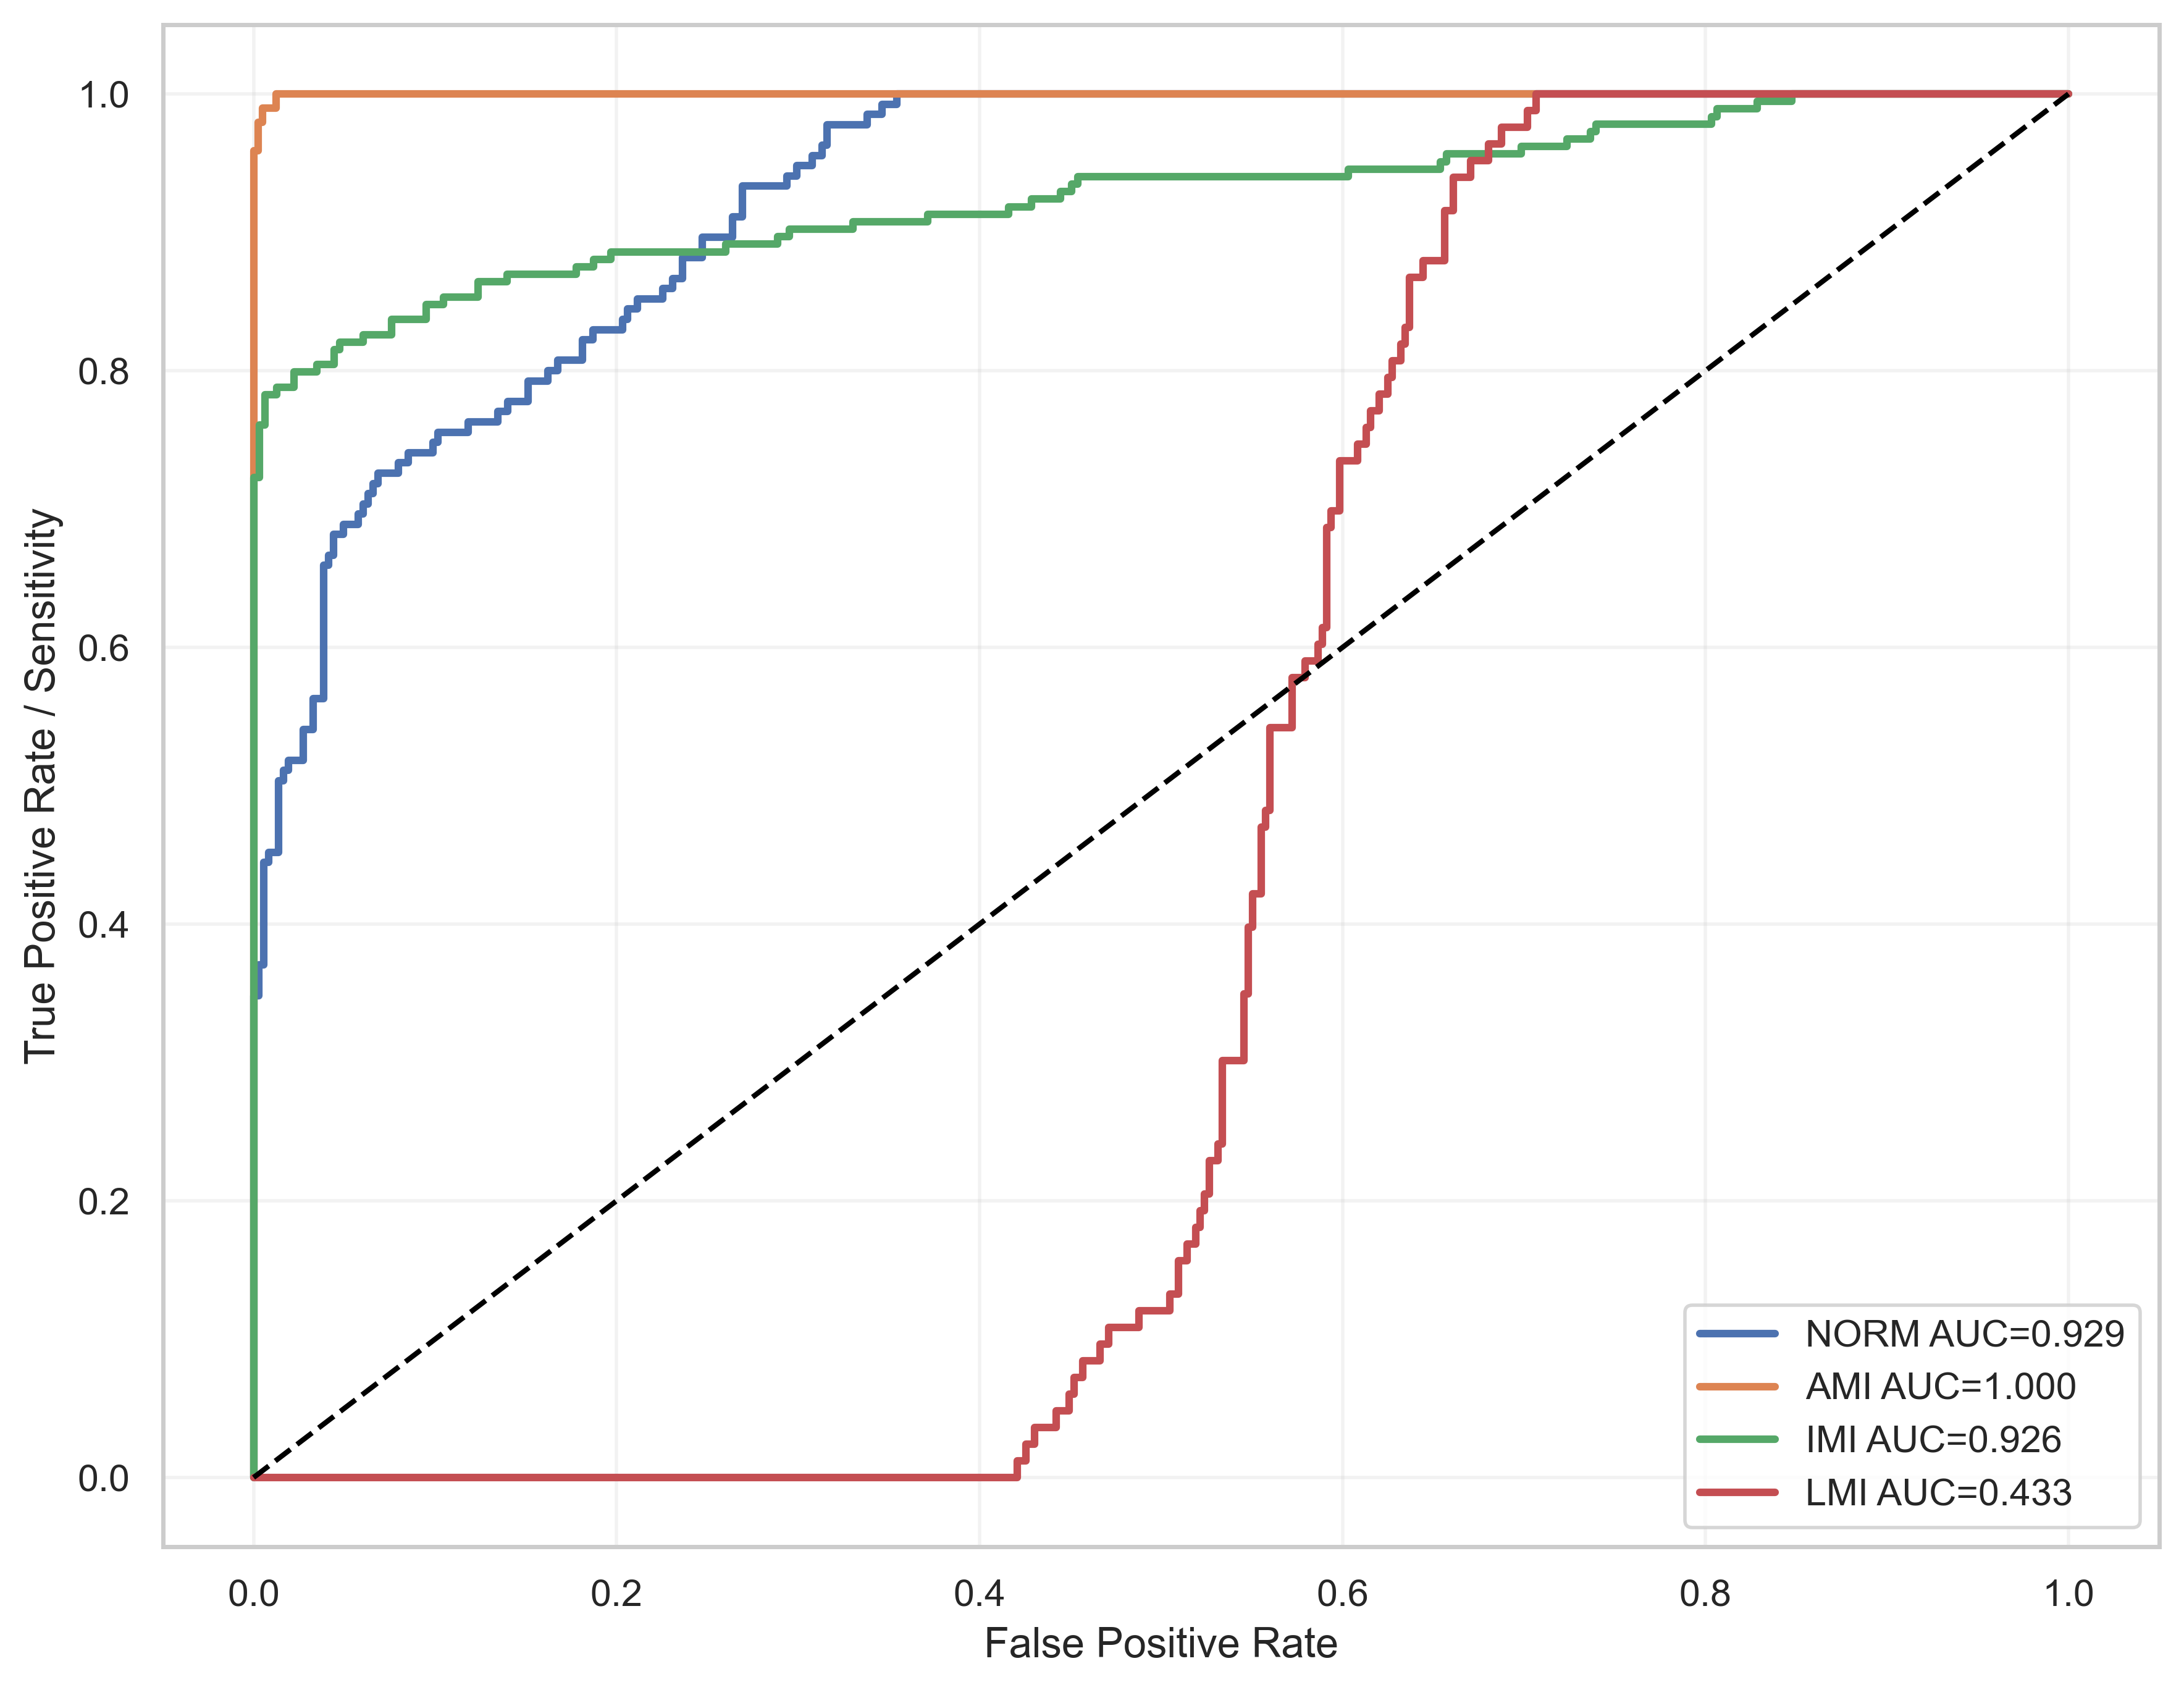

The file beside this chart, header and first rows:
label, fpr, tpr, auc
NORM, 0.0, 0.0, 0.929
NORM, 0.0, 0.007407, 0.929
NORM, 0.0, 0.3481, 0.929
NORM, 0.002747, 0.3481, 0.929
NORM, 0.002747, 0.3704, 0.929
NORM, 0.005495, 0.3704, 0.929
NORM, 0.005495, 0.4444, 0.929
NORM, 0.008242, 0.4444, 0.929
NORM, 0.008242, 0.4519, 0.929
NORM, 0.01374, 0.4519, 0.929
NORM, 0.01374, 0.5037, 0.929
NORM, 0.01648, 0.5037, 0.929
NORM, 0.01648, 0.5111, 0.929
NORM, 0.01923, 0.5111, 0.929
NORM, 0.01923, 0.5185, 0.929
NORM, 0.02747, 0.5185, 0.929
NORM, 0.02747, 0.5407, 0.929
NORM, 0.03297, 0.5407, 0.929
NORM, 0.03297, 0.563, 0.929
NORM, 0.03846, 0.563, 0.929
NORM, 0.03846, 0.6593, 0.929
NORM, 0.04121, 0.6593, 0.929
NORM, 0.04121, 0.6667, 0.929
NORM, 0.04396, 0.6667, 0.929
NORM, 0.04396, 0.6815, 0.929
NORM, 0.04945, 0.6815, 0.929
NORM, 0.04945, 0.6889, 0.929
NORM, 0.05769, 0.6889, 0.929
NORM, 0.05769, 0.6963, 0.929
NORM, 0.06044, 0.6963, 0.929
NORM, 0.06044, 0.7037, 0.929
NORM, 0.06319, 0.7037, 0.929
NORM, 0.06319, 0.7111, 0.929
NORM, 0.06593, 0.7111, 0.929
NORM, 0.06593, 0.7185, 0.929
NORM, 0.06868, 0.7185, 0.929
NORM, 0.06868, 0.7259, 0.929
NORM, 0.07967, 0.7259, 0.929
NORM, 0.07967, 0.7333, 0.929
NORM, 0.08516, 0.7333, 0.929
NORM, 0.08516, 0.7407, 0.929
NORM, 0.0989, 0.7407, 0.929
NORM, 0.0989, 0.7481, 0.929
NORM, 0.1016, 0.7481, 0.929
NORM, 0.1016, 0.7556, 0.929
NORM, 0.1181, 0.7556, 0.929
NORM, 0.1181, 0.763, 0.929
NORM, 0.1346, 0.763, 0.929
NORM, 0.1346, 0.7704, 0.929
NORM, 0.1401, 0.7704, 0.929
NORM, 0.1401, 0.7778, 0.929
NORM, 0.1511, 0.7778, 0.929
NORM, 0.1511, 0.7926, 0.929
NORM, 0.1621, 0.7926, 0.929
NORM, 0.1621, 0.8, 0.929
NORM, 0.1676, 0.8, 0.929
NORM, 0.1676, 0.8074, 0.929
NORM, 0.1813, 0.8074, 0.929
NORM, 0.1813, 0.8222, 0.929
NORM, 0.1868, 0.8222, 0.929
... 225 more rows
